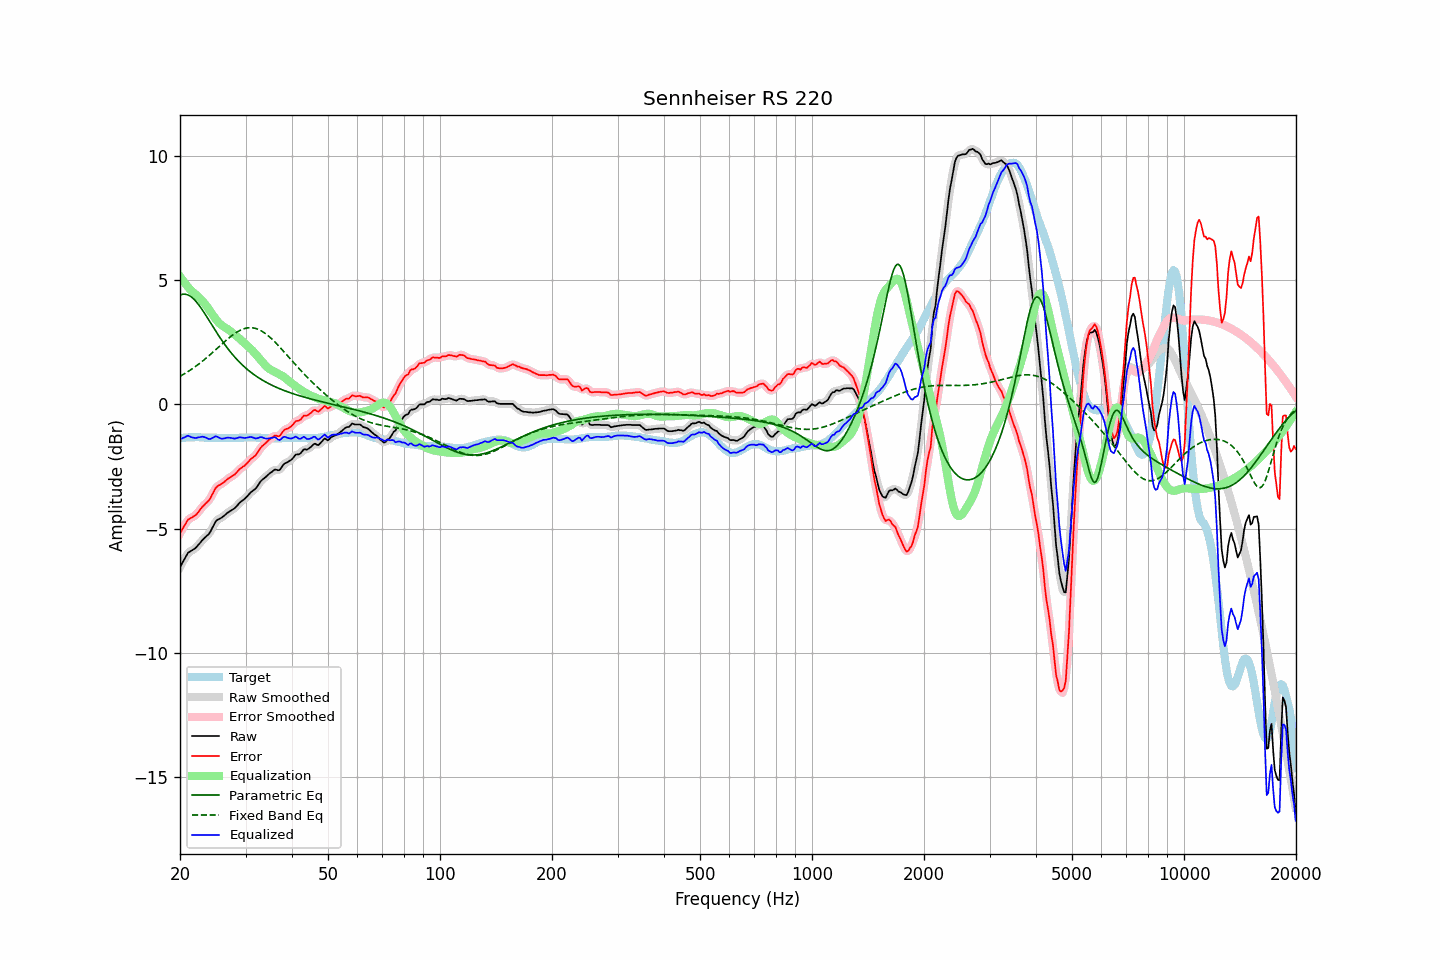

Source data for this figure (header and first rows):
frequency, raw, error, smoothed, error_smoothed, equalization, parametric_eq, fixed_band_eq, equalized_raw, equalized_smoothed, target
20.00, -6.56, -5.19, -6.56, -5.20, 5.15, 4.39, 1.13, -1.41, -1.42, -1.37
20.20, -6.44, -5.08, -6.43, -5.07, 5.05, 4.41, 1.16, -1.38, -1.38, -1.36
20.40, -6.31, -4.97, -6.31, -4.96, 4.96, 4.43, 1.20, -1.35, -1.34, -1.35
20.61, -6.21, -4.86, -6.19, -4.85, 4.88, 4.43, 1.24, -1.33, -1.32, -1.35
20.81, -6.08, -4.75, -6.08, -4.75, 4.79, 4.42, 1.27, -1.29, -1.29, -1.34
21.02, -5.98, -4.64, -6.00, -4.66, 4.72, 4.39, 1.32, -1.26, -1.28, -1.34
21.23, -5.94, -4.61, -5.93, -4.60, 4.64, 4.36, 1.36, -1.29, -1.29, -1.33
21.44, -5.89, -4.57, -5.89, -4.56, 4.57, 4.32, 1.40, -1.33, -1.32, -1.33
21.66, -5.86, -4.53, -5.86, -4.53, 4.52, 4.26, 1.44, -1.34, -1.34, -1.33
21.87, -5.81, -4.49, -5.81, -4.49, 4.46, 4.20, 1.49, -1.35, -1.35, -1.33
22.09, -5.76, -4.45, -5.76, -4.44, 4.41, 4.13, 1.54, -1.36, -1.35, -1.32
22.31, -5.68, -4.37, -5.69, -4.37, 4.35, 4.05, 1.58, -1.34, -1.34, -1.32
22.54, -5.62, -4.29, -5.61, -4.29, 4.29, 3.97, 1.63, -1.33, -1.33, -1.33
22.76, -5.53, -4.20, -5.53, -4.20, 4.22, 3.88, 1.68, -1.31, -1.31, -1.34
22.99, -5.46, -4.12, -5.46, -4.12, 4.15, 3.79, 1.73, -1.30, -1.31, -1.34
23.22, -5.40, -4.06, -5.39, -4.05, 4.08, 3.69, 1.79, -1.32, -1.32, -1.34
23.45, -5.33, -3.99, -5.34, -3.99, 3.99, 3.59, 1.84, -1.34, -1.34, -1.35
23.69, -5.28, -3.93, -5.28, -3.93, 3.91, 3.48, 1.90, -1.37, -1.37, -1.35
23.92, -5.21, -3.87, -5.20, -3.86, 3.81, 3.38, 1.95, -1.40, -1.39, -1.35
24.16, -5.11, -3.77, -5.11, -3.76, 3.72, 3.28, 2.01, -1.39, -1.39, -1.35
24.40, -4.98, -3.64, -4.99, -3.64, 3.63, 3.17, 2.07, -1.36, -1.36, -1.35
24.65, -4.87, -3.52, -4.86, -3.51, 3.53, 3.07, 2.12, -1.33, -1.32, -1.35
24.89, -4.73, -3.39, -4.75, -3.40, 3.45, 2.97, 2.18, -1.29, -1.30, -1.35
25.14, -4.66, -3.32, -4.67, -3.32, 3.36, 2.86, 2.24, -1.30, -1.31, -1.35
25.39, -4.62, -3.27, -4.62, -3.27, 3.29, 2.76, 2.30, -1.33, -1.33, -1.36
25.65, -4.60, -3.24, -4.59, -3.23, 3.23, 2.67, 2.36, -1.37, -1.36, -1.36
25.91, -4.56, -3.20, -4.55, -3.19, 3.17, 2.57, 2.42, -1.39, -1.38, -1.36
26.16, -4.50, -3.15, -4.51, -3.15, 3.13, 2.48, 2.48, -1.38, -1.38, -1.36
26.43, -4.46, -3.10, -4.45, -3.09, 3.09, 2.39, 2.53, -1.37, -1.37, -1.36
26.69, -4.40, -3.04, -4.40, -3.04, 3.05, 2.30, 2.59, -1.35, -1.35, -1.36
26.96, -4.35, -2.99, -4.35, -2.99, 3.00, 2.22, 2.64, -1.34, -1.34, -1.36
27.23, -4.31, -2.95, -4.30, -2.95, 2.96, 2.13, 2.70, -1.35, -1.35, -1.36
27.50, -4.27, -2.91, -4.27, -2.91, 2.91, 2.05, 2.75, -1.36, -1.36, -1.36
27.77, -4.22, -2.87, -4.23, -2.87, 2.85, 1.98, 2.80, -1.37, -1.37, -1.36
28.05, -4.18, -2.83, -4.18, -2.82, 2.80, 1.90, 2.84, -1.38, -1.38, -1.36
28.33, -4.11, -2.76, -4.11, -2.76, 2.75, 1.83, 2.89, -1.37, -1.36, -1.36
28.62, -4.05, -2.69, -4.04, -2.69, 2.70, 1.76, 2.92, -1.35, -1.35, -1.36
28.90, -3.97, -2.62, -3.97, -2.62, 2.64, 1.69, 2.96, -1.32, -1.33, -1.35
29.19, -3.92, -2.57, -3.92, -2.57, 2.58, 1.63, 2.99, -1.33, -1.33, -1.35
29.48, -3.86, -2.52, -3.86, -2.52, 2.52, 1.57, 3.02, -1.34, -1.34, -1.35
29.78, -3.82, -2.48, -3.81, -2.47, 2.46, 1.51, 3.04, -1.36, -1.35, -1.34
30.08, -3.76, -2.42, -3.75, -2.42, 2.40, 1.45, 3.06, -1.35, -1.35, -1.34
30.38, -3.69, -2.35, -3.69, -2.35, 2.35, 1.39, 3.07, -1.34, -1.34, -1.34
30.68, -3.62, -2.28, -3.62, -2.28, 2.29, 1.34, 3.08, -1.32, -1.32, -1.34
30.99, -3.55, -2.21, -3.55, -2.21, 2.23, 1.29, 3.08, -1.31, -1.32, -1.34
31.30, -3.50, -2.16, -3.50, -2.16, 2.16, 1.24, 3.07, -1.33, -1.33, -1.34
31.61, -3.45, -2.11, -3.45, -2.11, 2.09, 1.19, 3.06, -1.35, -1.35, -1.34
31.93, -3.40, -2.06, -3.39, -2.05, 2.02, 1.15, 3.05, -1.38, -1.37, -1.34
32.24, -3.31, -1.97, -3.31, -1.96, 1.94, 1.10, 3.03, -1.37, -1.36, -1.35
32.57, -3.22, -1.87, -3.22, -1.87, 1.87, 1.06, 3.00, -1.35, -1.35, -1.35
32.89, -3.11, -1.77, -3.12, -1.77, 1.79, 1.02, 2.97, -1.32, -1.33, -1.35
33.22, -3.05, -1.69, -3.05, -1.70, 1.72, 0.98, 2.94, -1.33, -1.33, -1.36
33.55, -2.99, -1.64, -2.99, -1.63, 1.64, 0.94, 2.89, -1.35, -1.35, -1.36
33.89, -2.95, -1.58, -2.94, -1.58, 1.57, 0.90, 2.85, -1.38, -1.37, -1.37
34.23, -2.89, -1.52, -2.88, -1.52, 1.50, 0.87, 2.80, -1.38, -1.38, -1.37
34.57, -2.83, -1.46, -2.83, -1.46, 1.45, 0.83, 2.75, -1.38, -1.38, -1.37
34.92, -2.77, -1.40, -2.77, -1.40, 1.40, 0.80, 2.69, -1.36, -1.37, -1.37
35.27, -2.73, -1.36, -2.72, -1.35, 1.37, 0.77, 2.63, -1.36, -1.35, -1.37
35.62, -2.68, -1.31, -2.67, -1.30, 1.34, 0.74, 2.57, -1.34, -1.33, -1.37
35.97, -2.63, -1.26, -2.65, -1.28, 1.31, 0.71, 2.51, -1.32, -1.34, -1.37
... 635 more rows
